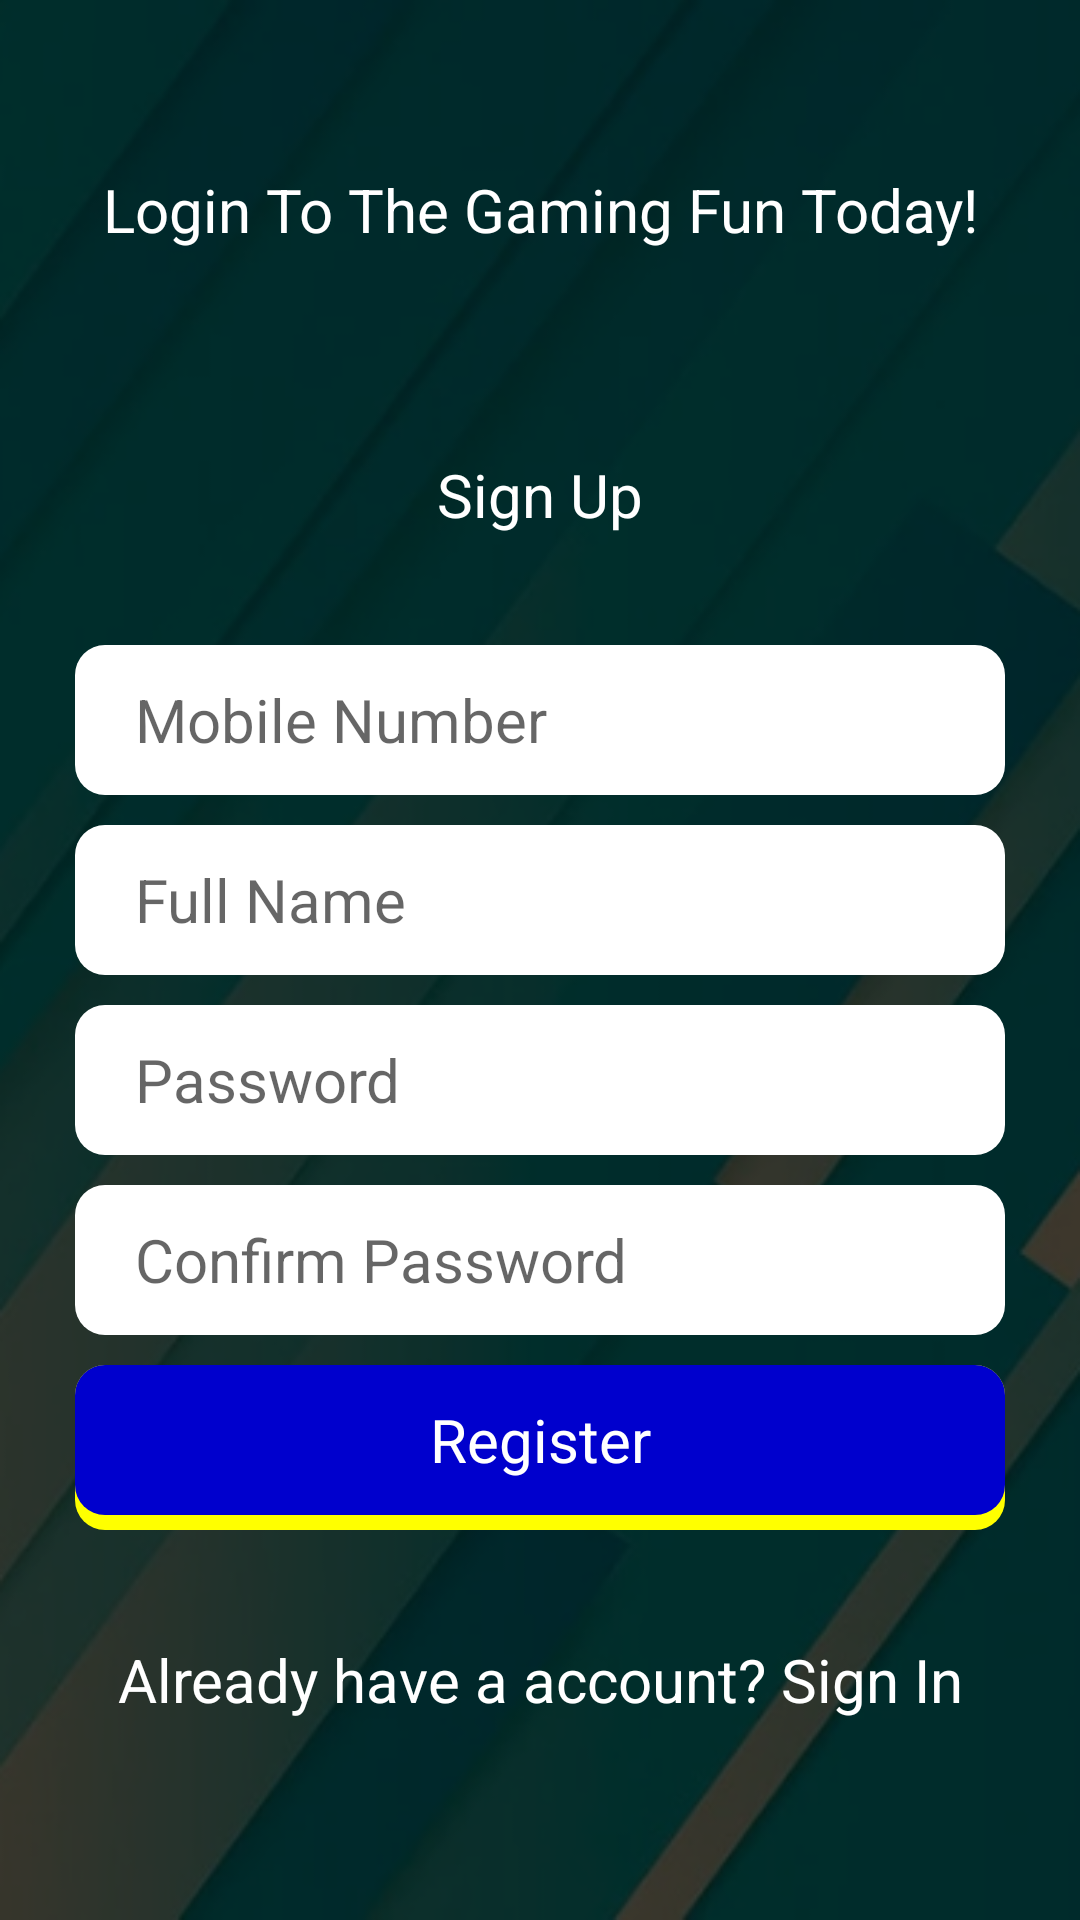

Here is an Android app screen rendered from its layout file. Give the layout XML and the strings, colors and styles it references.
<!-- AndroidManifest.xml: application theme Theme.WinMo -->
<!-- res/layout/activity_sign_up.xml -->
<?xml version="1.0" encoding="utf-8"?>
<LinearLayout xmlns:android="http://schemas.android.com/apk/res/android"
    xmlns:tools="http://schemas.android.com/tools"
    android:layout_width="match_parent"
    android:layout_height="match_parent"
    android:background="@drawable/bg_ls"
    android:orientation="vertical"
    android:padding="@dimen/layout_padding"
    android:weightSum="12"
    tools:context=".ui.auth.ForgotPasswordFragment">

    <TextView
        style="@style/authButton"
        android:layout_height="0dp"
        android:layout_margin="0dp"
        android:layout_weight="2"
        android:text="@string/login_to_the_gaming_fun_today" />

    <LinearLayout
        android:layout_width="wrap_content"
        android:layout_height="0dp"
        android:orientation="vertical"
        android:layout_weight="10">
        <TextView
            style="@style/authButton"
            android:layout_height="80dp"
            android:text="Sign Up" />

        <EditText
            android:id="@+id/et_signup_mobileNo"
            style="@style/etStyle"
            android:hint="@string/mobile_number" />
        <EditText
            android:id="@+id/et_signup_name"
            style="@style/etStyle"
            android:hint="@string/full_name" />
        <EditText
            android:id="@+id/et_signup_password"
            style="@style/etStyle"
            android:hint="@string/password" />
        <EditText
            android:id="@+id/et_fp_mobileNo"
            style="@style/etStyle"
            android:hint="@string/confirm_password" />

        <RelativeLayout
            android:id="@+id/btn_fp_reset"
            android:layout_width="wrap_content"
            android:layout_height="wrap_content">
            <View
                style="@style/authButton"
                android:layout_height="55dp"
                android:layout_below="@id/et_login_password"
                android:backgroundTint="@color/yellow" />

            <TextView
                style="@style/authButton"
                android:backgroundTint="@color/blue"
                android:text="@string/register" />
        </RelativeLayout>

        <TextView
            style="@style/authButton"
            android:layout_height="80dp"
            android:text="@string/already_have_a_account_sign_in" />
    </LinearLayout>

</LinearLayout>
<!-- resources referenced by this layout -->
<resources>
  <color name="blue">#0000CD</color>
  <color name="yellow">#FFFF00</color>
  <dimen name="layout_padding">20dp</dimen>
  <!-- drawable bg_ls: png bitmap (drawable, 127942 bytes) -->
  <string name="already_have_a_account_sign_in">Already have a account? Sign In</string>
  <string name="confirm_password">Confirm Password</string>
  <string name="full_name">Full Name</string>
  <string name="login_to_the_gaming_fun_today">Login To The Gaming Fun Today!</string>
  <string name="mobile_number">Mobile Number</string>
  <string name="password">Password</string>
  <string name="register">Register</string>
  <style name="authButton">
          <item name="android:layout_width">match_parent</item>
          <item name="android:layout_height">50dp</item>
          <item name="android:layout_margin">5dp</item>
          <item name="android:backgroundTintMode">add</item>
          <item name="android:background">@drawable/bg_rounded</item>
          <item name="android:textColor">@color/white</item>
          <item name="android:textSize">20sp</item>
          <item name="android:textAllCaps">false</item>
          <item name="android:layout_centerHorizontal">true</item>
          <item name="android:gravity">center</item>
      </style>
  <style name="etStyle">
          <item name="android:layout_width">match_parent</item>
          <item name="android:layout_height">50dp</item>
          <item name="android:layout_margin">5dp</item>
          <item name="android:background">@drawable/bg_rounded_white</item>
          <item name="android:textColor">@color/white</item>
          <item name="android:textSize">20sp</item>
          <item name="android:layout_centerHorizontal">true</item>
          <item name="android:gravity">center_vertical</item>
          <item name="android:paddingStart">20dp</item>
      </style>
  <style name="Theme.WinMo" parent="Theme.MaterialComponents.Light.NoActionBar">
          
          <item name="colorPrimary">@color/purple_500</item>
          <item name="colorPrimaryVariant">@color/purple_700</item>
          <item name="colorOnPrimary">@color/white</item>
          
          <item name="colorSecondary">@color/teal_200</item>
          <item name="colorSecondaryVariant">@color/teal_700</item>
          <item name="colorOnSecondary">@color/black</item>
          
          <item name="android:statusBarColor" tools:targetApi="l">?attr/colorPrimaryVariant</item>
          
      </style>
  <!-- drawable bg_rounded (drawable) -->
  <?xml version="1.0" encoding="utf-8"?>
  <shape android:shape="rectangle"
      xmlns:android="http://schemas.android.com/apk/res/android" >
      <solid android:color="@android:color/transparent"/>
      <corners android:radius="10dp"/>
  </shape>
  <color name="white">#FFFFFFFF</color>
  <!-- drawable bg_rounded_white (drawable) -->
  <?xml version="1.0" encoding="utf-8"?>
  <shape android:shape="rectangle"
      xmlns:android="http://schemas.android.com/apk/res/android" >
      <solid android:color="@android:color/white"/>
      <corners android:radius="10dp"/>
  </shape>
  <color name="purple_500">#FF6200EE</color>
  <color name="purple_700">#FF3700B3</color>
  <color name="teal_200">#FF03DAC5</color>
  <color name="teal_700">#FF018786</color>
  <color name="black">#FF000000</color>
</resources>
